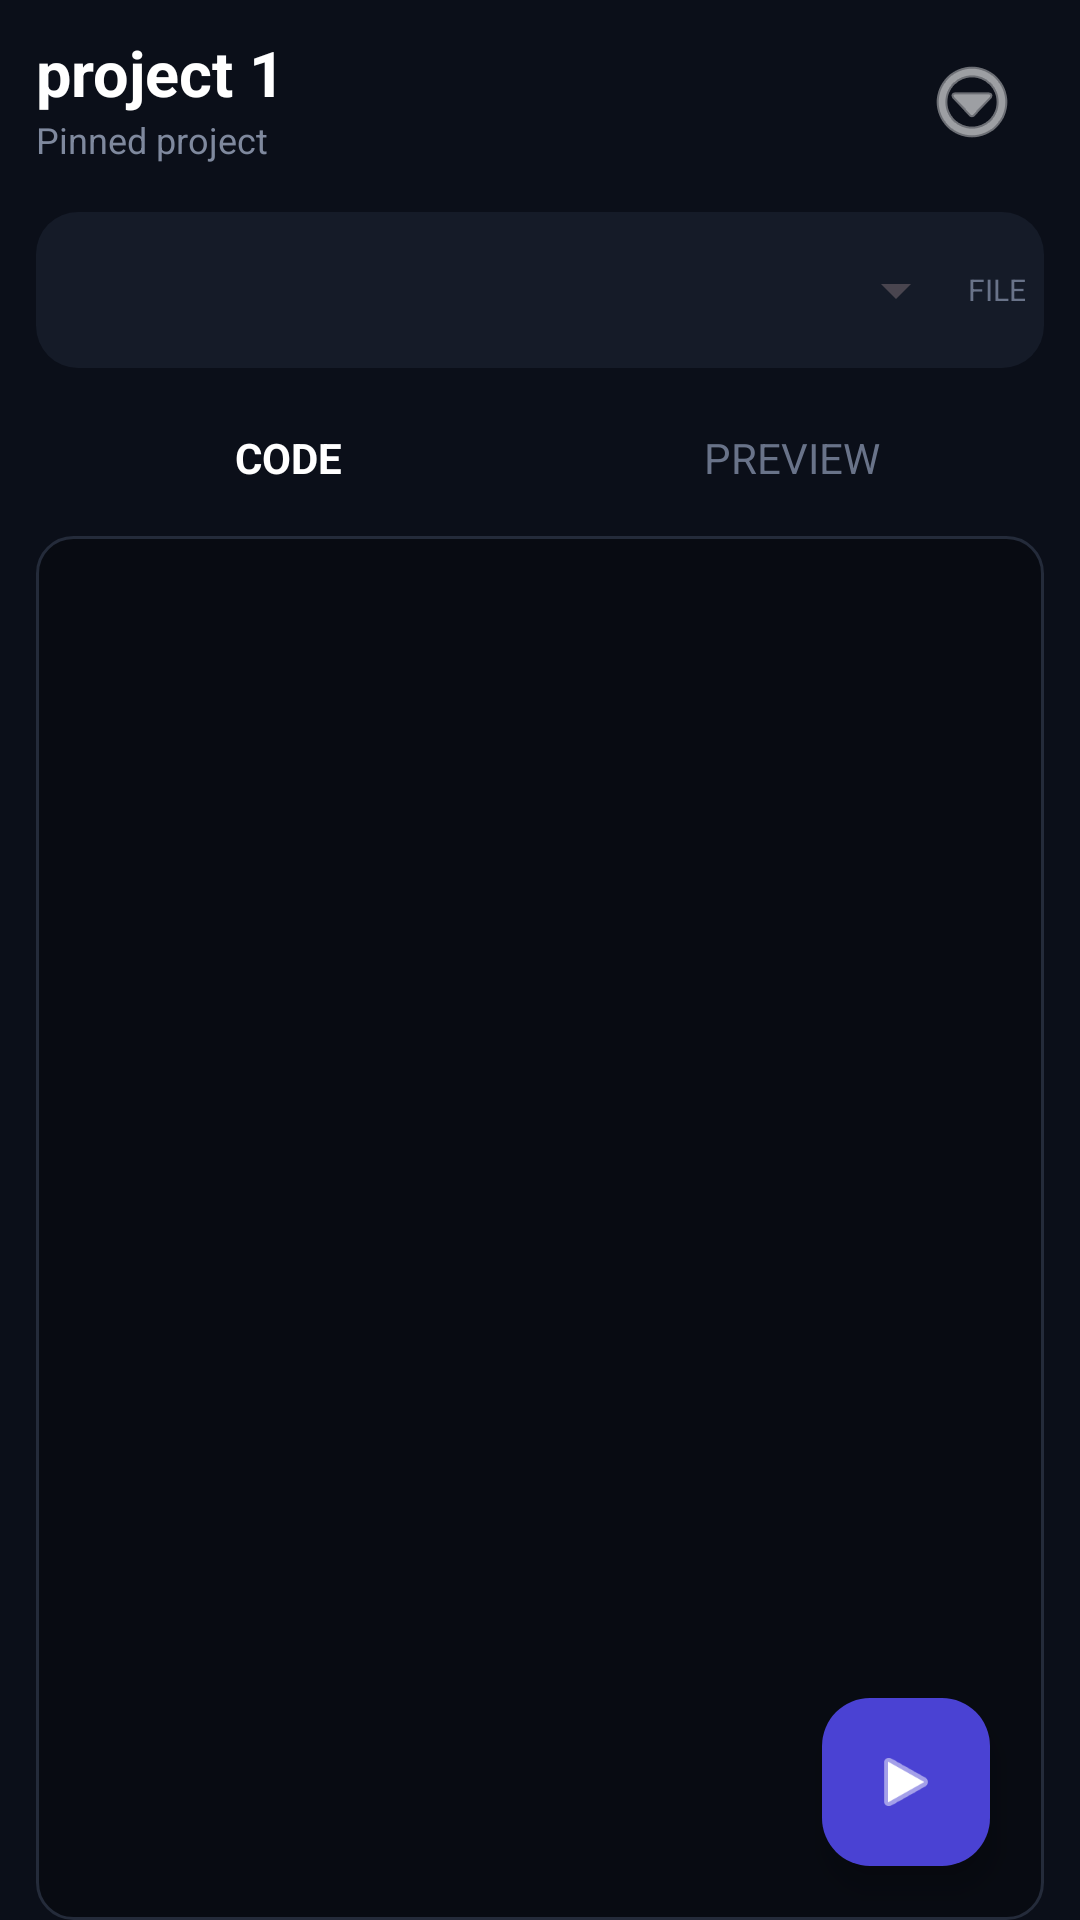

Layout XML and referenced resources for this Android screen:
<!-- AndroidManifest.xml: application theme Theme.SKI -->
<!-- res/layout/fragment_code.xml -->
<?xml version="1.0" encoding="utf-8"?>
<androidx.constraintlayout.widget.ConstraintLayout xmlns:android="http://schemas.android.com/apk/res/android"
    xmlns:app="http://schemas.android.com/apk/res-auto"
    android:layout_width="match_parent" android:layout_height="match_parent"
    android:paddingStart="12dp" android:paddingEnd="12dp" android:paddingTop="10dp" android:background="#0B0F19">

    <TextView android:id="@+id/projectTitle" android:layout_width="0dp" android:layout_height="wrap_content"
        android:text="project 1" android:textColor="#FFFFFF" android:textSize="21sp" android:textStyle="bold"
        app:layout_constraintTop_toTopOf="parent" app:layout_constraintStart_toStartOf="parent"
        app:layout_constraintEnd_toStartOf="@id/menuButton"/>
    <TextView android:id="@+id/projectSubtitle" android:layout_width="0dp" android:layout_height="wrap_content"
        android:text="Pinned project" android:textColor="#7F899E" android:textSize="12sp"
        app:layout_constraintTop_toBottomOf="@id/projectTitle" app:layout_constraintStart_toStartOf="parent"
        app:layout_constraintEnd_toStartOf="@id/menuButton"/>
    <ImageButton android:id="@+id/menuButton" android:layout_width="48dp" android:layout_height="48dp"
        android:background="@android:color/transparent" android:src="@android:drawable/ic_menu_more"
        android:contentDescription="More" app:tint="#FFFFFF"
        app:layout_constraintTop_toTopOf="parent" app:layout_constraintEnd_toEndOf="parent"/>

    <LinearLayout android:id="@+id/fileSelectorRow" android:layout_width="0dp" android:layout_height="52dp"
        android:layout_marginTop="16dp" android:background="@drawable/bg_card" android:paddingStart="12dp"
        android:paddingEnd="6dp" android:gravity="center_vertical" android:orientation="horizontal"
        app:layout_constraintTop_toBottomOf="@id/projectSubtitle" app:layout_constraintStart_toStartOf="parent"
        app:layout_constraintEnd_toEndOf="parent">
        <Spinner android:id="@+id/fileSpinner" android:layout_width="0dp" android:layout_height="match_parent"
            android:layout_weight="1"/>
        <TextView android:layout_width="wrap_content" android:layout_height="wrap_content"
            android:text="FILE" android:textColor="#697389" android:textSize="10sp"/>
    </LinearLayout>

    <LinearLayout android:id="@+id/tabRow" android:layout_width="0dp" android:layout_height="44dp"
        android:layout_marginTop="8dp" android:orientation="horizontal"
        app:layout_constraintTop_toBottomOf="@id/fileSelectorRow" app:layout_constraintStart_toStartOf="parent"
        app:layout_constraintEnd_toEndOf="parent">
        <TextView android:id="@+id/codeTab" android:layout_width="0dp" android:layout_height="match_parent"
            android:layout_weight="1" android:gravity="center" android:text="CODE"
            android:textStyle="bold" android:textColor="#FFFFFF"/>
        <TextView android:id="@+id/previewTab" android:layout_width="0dp" android:layout_height="match_parent"
            android:layout_weight="1" android:gravity="center" android:text="PREVIEW" android:textColor="#697389"/>
    </LinearLayout>

    <FrameLayout android:id="@+id/editorFrame" android:layout_width="0dp" android:layout_height="0dp"
        android:layout_marginTop="4dp"
        app:layout_constraintTop_toBottomOf="@id/tabRow" app:layout_constraintBottom_toBottomOf="parent"
        app:layout_constraintStart_toStartOf="parent" app:layout_constraintEnd_toEndOf="parent">
        <EditText android:id="@+id/codeEditor" android:layout_width="match_parent" android:layout_height="match_parent"
            android:background="@drawable/bg_editor" android:padding="14dp" android:gravity="top|start"
            android:textColor="#E8ECF5" android:textColorHint="#50596B" android:textSize="13sp"
            android:fontFamily="monospace" android:inputType="textMultiLine|textNoSuggestions"/>
        <WebView android:id="@+id/preview" android:layout_width="match_parent" android:layout_height="match_parent"
            android:visibility="gone"/>
        <com.google.android.material.floatingactionbutton.FloatingActionButton
            android:id="@+id/runFab" android:layout_width="wrap_content" android:layout_height="wrap_content"
            android:layout_gravity="bottom|end" android:layout_margin="18dp"
            android:contentDescription="Run" android:src="@android:drawable/ic_media_play"
            app:backgroundTint="#4A42D3" app:tint="#FFFFFF"/>
    </FrameLayout>
</androidx.constraintlayout.widget.ConstraintLayout>
<!-- resources referenced by this layout -->
<resources>
  <!-- drawable bg_card (drawable) -->
  <?xml version="1.0" encoding="utf-8"?>
  <shape xmlns:android="http://schemas.android.com/apk/res/android">
      <solid android:color="#151B28"/>
  
      <corners android:radius="14dp"/>
  </shape>
  <!-- drawable bg_editor (drawable) -->
  <?xml version="1.0" encoding="utf-8"?>
  <shape xmlns:android="http://schemas.android.com/apk/res/android">
      <solid android:color="#080B12"/>
      <stroke android:width="1dp" android:color="#242B3A"/>
      <corners android:radius="12dp"/>
  </shape>
  <style name="Theme.SKI" parent="Base.Theme.SKI" />
  <style name="Base.Theme.SKI" parent="Theme.Material3.DayNight.NoActionBar">
          
          
      </style>
</resources>
